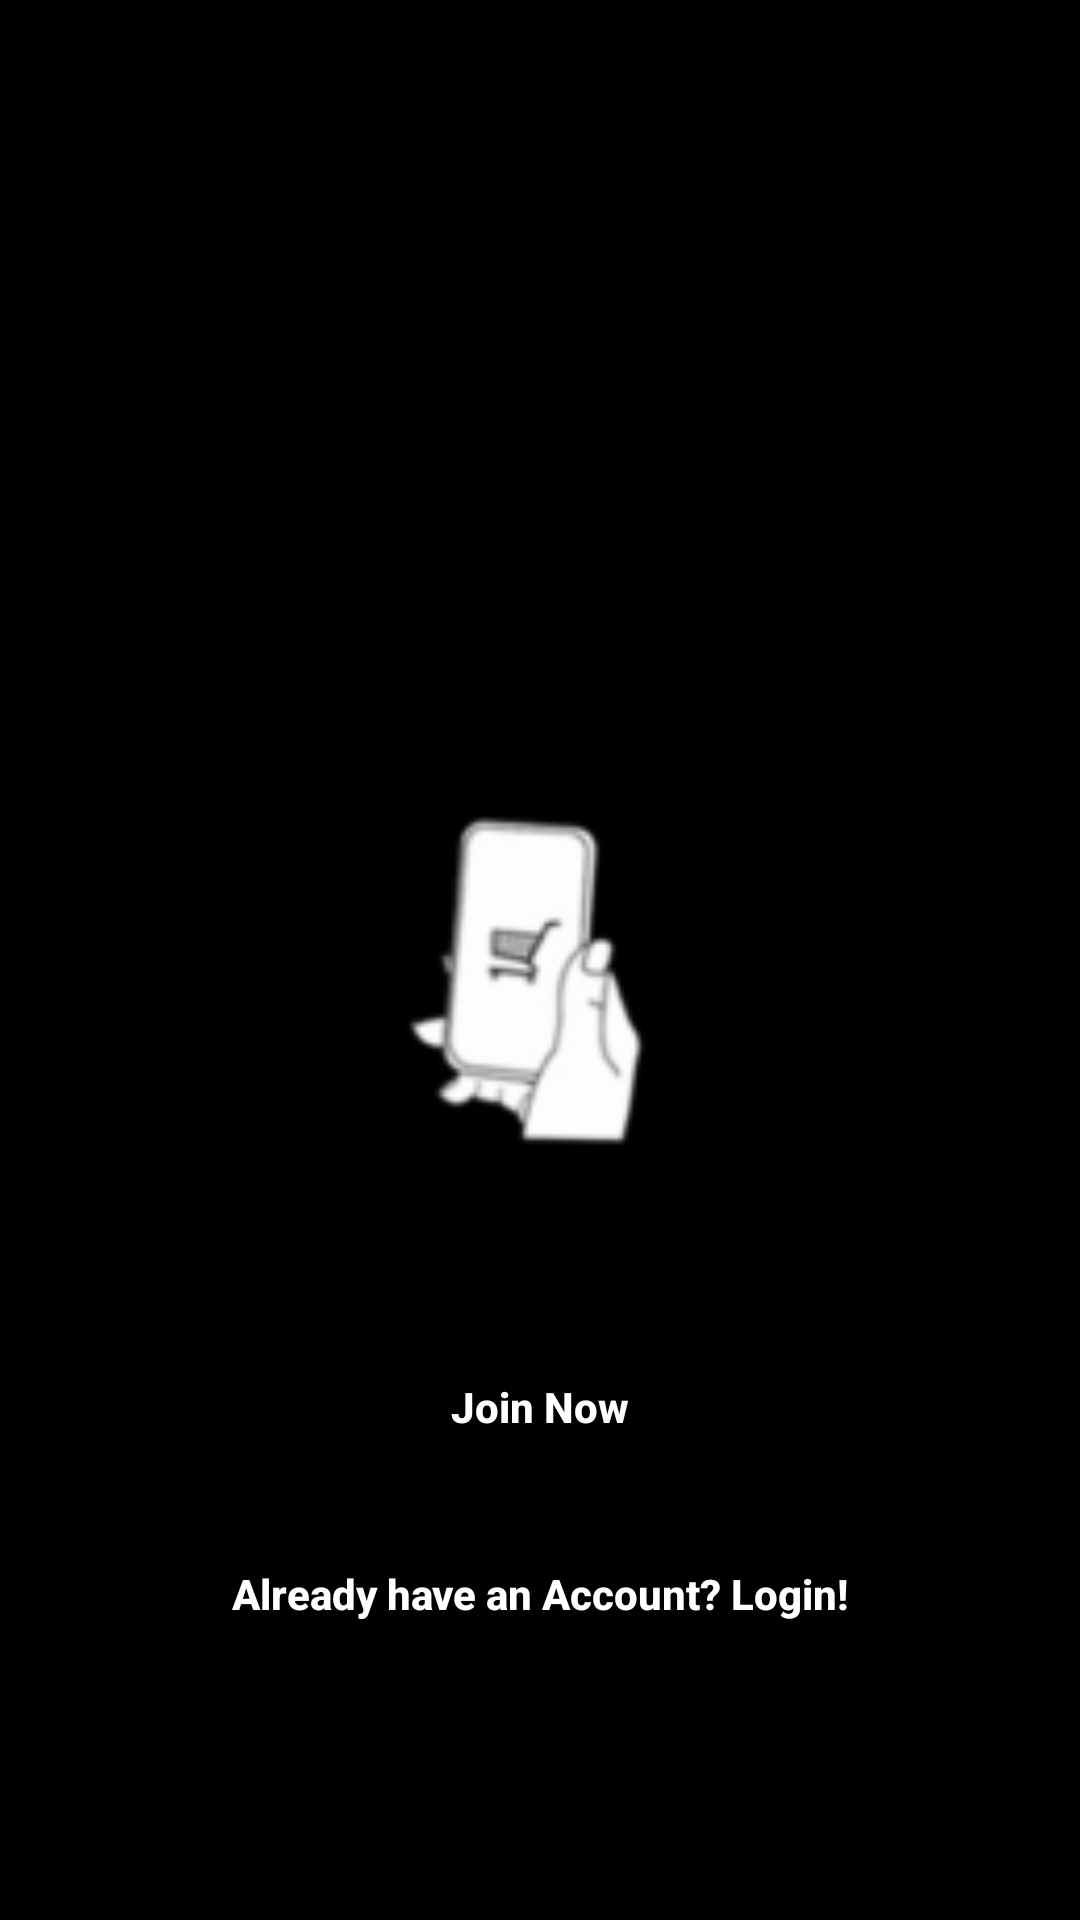

Reconstruct the res/layout file that produces this screen, plus the resources it refers to.
<!-- AndroidManifest.xml: application theme Theme.Ecommerce -->
<!-- res/layout/activity_start.xml -->
<?xml version="1.0" encoding="utf-8"?>
<androidx.constraintlayout.widget.ConstraintLayout xmlns:android="http://schemas.android.com/apk/res/android"
    xmlns:app="http://schemas.android.com/apk/res-auto"
    xmlns:tools="http://schemas.android.com/tools"
    android:layout_width="match_parent"
    android:layout_height="match_parent"
    android:padding="@dimen/box_inset_layout_padding"
    android:background="@color/black"
    tools:context=".actvities.StartActivity">


    <ImageView
        android:id="@+id/emart"
        android:layout_width="match_parent"
        android:layout_height="200dp"
        android:src="@mipmap/finalicon2"
        app:layout_constraintBottom_toBottomOf="parent"
        app:layout_constraintEnd_toEndOf="parent"
        app:layout_constraintStart_toStartOf="parent"
        app:layout_constraintTop_toTopOf="parent" />

        




    <Button
            android:id="@+id/joinnow"
            android:layout_width="match_parent"
            app:layout_constraintWidth_percent=".4"
            android:layout_height="wrap_content"
            android:onClick="joinnow"
            android:text="Join Now"
            android:backgroundTint="@color/black"
            android:textColor="@color/white"
            android:textAllCaps="false"
            android:textStyle="bold"
            android:outlineAmbientShadowColor="@color/black"
            app:layout_constraintBottom_toBottomOf="parent"
            app:layout_constraintEnd_toEndOf="parent"
            app:layout_constraintHorizontal_bias="0.498"
            app:layout_constraintStart_toStartOf="parent"
            app:layout_constraintTop_toBottomOf="@+id/emart"
            app:layout_constraintVertical_bias="0.146" />

    <Button
        android:id="@+id/loginstart"

        android:layout_width="match_parent"
        android:layout_height="wrap_content"
        android:backgroundTint="@color/black"
        android:onClick="loginstart"
        android:outlineAmbientShadowColor="@color/black"
        android:text="Already have an Account? Login!"
        android:textAllCaps="false"
        android:textColor="@color/white"
        android:textStyle="bold"
        app:layout_constraintBottom_toBottomOf="parent"
        app:layout_constraintEnd_toEndOf="parent"
        app:layout_constraintHorizontal_bias="0.498"
        app:layout_constraintStart_toStartOf="parent"
        app:layout_constraintTop_toBottomOf="@+id/joinnow"
        app:layout_constraintVertical_bias="0.146"
        app:layout_constraintWidth_percent=".4" />




    </androidx.constraintlayout.widget.ConstraintLayout>
<!-- resources referenced by this layout -->
<resources>
  <!-- mipmap finalicon2: png bitmap (mipmap-hdpi, 1977 bytes) -->
  <style name="Theme.Ecommerce" parent="Theme.MaterialComponents.Light.NoActionBar">
          
          <item name="colorPrimary">@color/black</item>
          <item name="colorPrimaryVariant">@color/black</item>
          <item name="colorOnPrimary">@color/white</item>
          
          <item name="colorSecondary">@color/black</item>
          <item name="colorSecondaryVariant">@color/black</item>
          <item name="colorOnSecondary">@color/black</item>
          <item name="windowActionBar">false</item>
          <item name="windowNoTitle">true</item>
          
          <item name="android:statusBarColor" tools:targetApi="l">?attr/colorPrimaryVariant</item>
          
      </style>
  <!-- not gathered from this repository: default colours our renderer supplied (Android Studio template values) -->
  <color name="black">#FF000000</color>
  <color name="white">#FFFFFFFF</color>
</resources>
